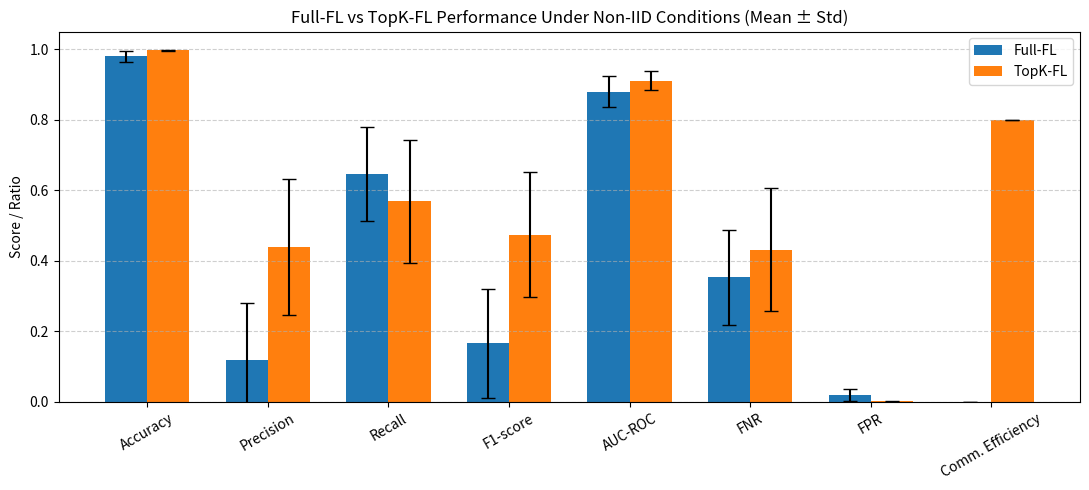
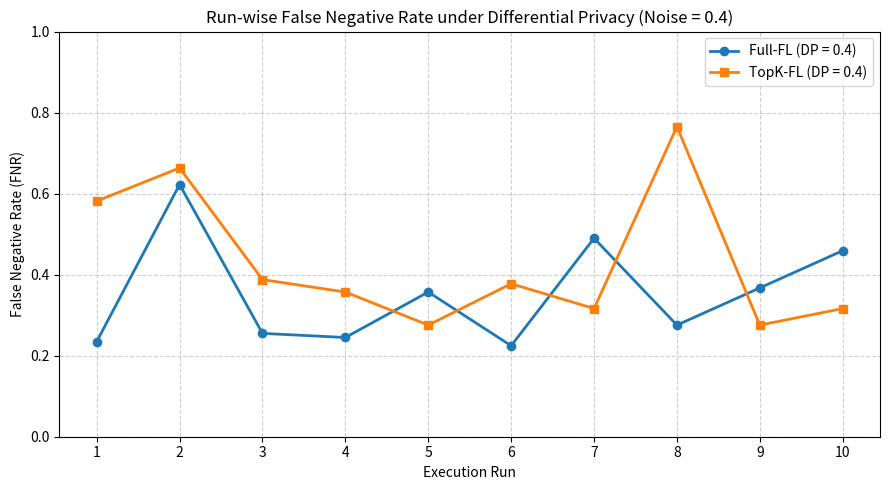

Recreate these plots in Python, in order.
import numpy as np
import matplotlib.pyplot as plt

# =========================
# Metrics (Mean ± Std)
# =========================

metrics = [
    "Accuracy",
    "Precision",
    "Recall",
    "F1-score",
    "AUC-ROC",
    "FNR",
    "FPR",
    "Comm. Efficiency"
]

fullfl_mean = np.array([
    0.9794,
    0.1193,
    0.6469,
    0.1660,
    0.8791,
    0.3531,
    0.0200,
    0.0000
])

fullfl_std = np.array([
    0.0159,
    0.1625,
    0.1336,
    0.1538,
    0.0440,
    0.1336,
    0.0159,
    0.0000
])

topk_mean = np.array([
    0.9976,
    0.4392,
    0.5684,
    0.4736,
    0.9112,
    0.4316,
    0.0017,
    0.8006
])

topk_std = np.array([
    0.0015,
    0.1929,
    0.1742,
    0.1773,
    0.0269,
    0.1742,
    0.0014,
    0.0000
])

# =========================
# Plot
# =========================

x = np.arange(len(metrics))
width = 0.35

plt.figure(figsize=(11, 5))

plt.bar(
    x - width / 2,
    fullfl_mean,
    width,
    yerr=fullfl_std,
    capsize=5,
    label="Full-FL"
)

plt.bar(
    x + width / 2,
    topk_mean,
    width,
    yerr=topk_std,
    capsize=5,
    label="TopK-FL"
)

plt.ylabel("Score / Ratio")
plt.title("Full-FL vs TopK-FL Performance Under Non-IID Conditions (Mean ± Std)")
plt.xticks(x, metrics, rotation=30)
plt.ylim(0.00, 1.05)
plt.legend()
plt.grid(axis="y", linestyle="--", alpha=0.6)
plt.tight_layout()

# Save figure (high resolution)
plt.savefig(
    "Figure_5_X_FullFL_vs_TopKFL_Performance_and_Communication_NonIID_0.4.png",
    dpi=300,
    bbox_inches="tight"
)

plt.show()


# =========================
# Line plot across runs
# =========================
runs = np.arange(1, 11)

# =========================
# FNR values (Noise = 0.4)
# =========================
fnr_fullfl = np.array([
    0.2347, 0.6224, 0.2551, 0.2449, 0.3571,
    0.2245, 0.4898, 0.2755, 0.3673, 0.4592
])

fnr_topkfl = np.array([
    0.5816, 0.6633, 0.3878, 0.3571, 0.2755,
    0.3776, 0.3163, 0.7653, 0.2755, 0.3163
])

# =========================
# Plot
# =========================
plt.figure(figsize=(9, 5))

plt.plot(runs, fnr_fullfl, marker='o', linewidth=2, label="Full-FL (DP = 0.4)")
plt.plot(runs, fnr_topkfl, marker='s', linewidth=2, label="TopK-FL (DP = 0.4)")

plt.xlabel("Execution Run")
plt.ylabel("False Negative Rate (FNR)")
plt.title("Run-wise False Negative Rate under Differential Privacy (Noise = 0.4)")
plt.xticks(runs)
plt.ylim(0, 1.0)
plt.grid(True, linestyle="--", alpha=0.6)
plt.legend()
plt.tight_layout()

# Save high-resolution figure
plt.savefig(
    "Figure_6_X_Runwise_FNR_Comparison_DP_0_4.png",
    dpi=300,
    bbox_inches="tight"
)

plt.show()

